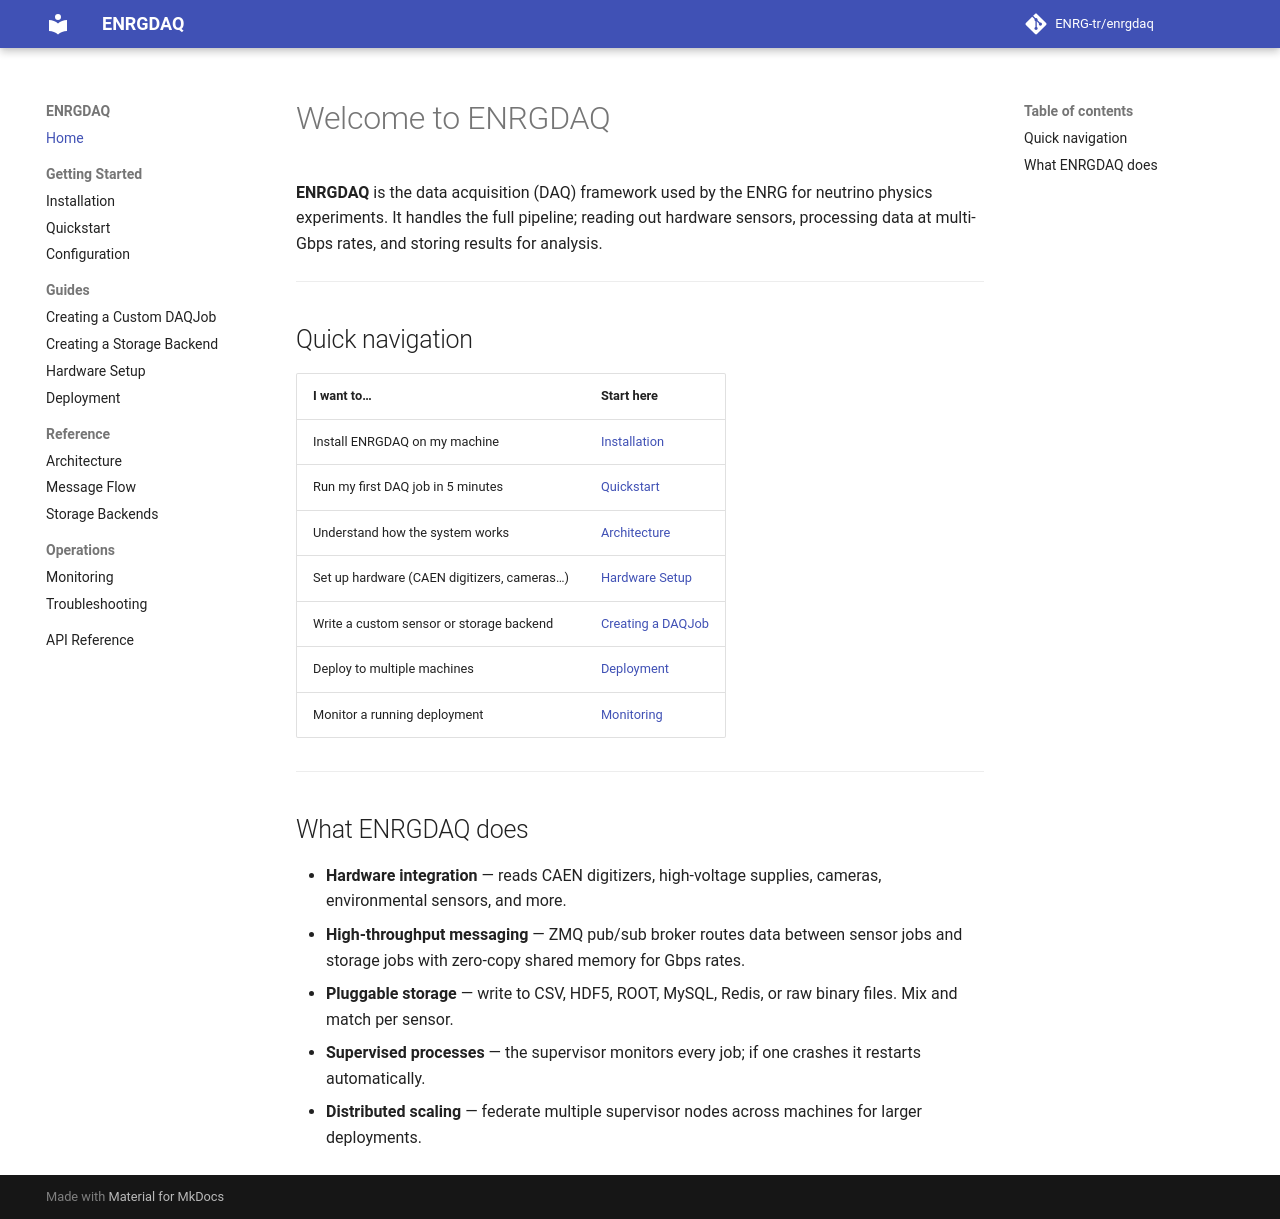

repository: ENRG-tr/enrgdaq · page: index.html · generator: mkdocs

# Welcome to ENRGDAQ

**ENRGDAQ** is the data acquisition (DAQ) framework used by the ENRG for
neutrino physics experiments. It handles the full pipeline; reading out hardware
sensors, processing data at multi-Gbps rates, and storing results for analysis.

---

## Quick navigation

| I want to…                                    | Start here                                |
| --------------------------------------------- | ----------------------------------------- |
| Install ENRGDAQ on my machine                 | [Installation](getting-started/installation.md)  |
| Run my first DAQ job in 5 minutes             | [Quickstart](getting-started/quickstart.md)       |
| Understand how the system works               | [Architecture](reference/architecture.md)          |
| Set up hardware (CAEN digitizers, cameras…)   | [Hardware Setup](guides/hardware-setup.md)          |
| Write a custom sensor or storage backend      | [Creating a DAQJob](guides/creating-daqjob.md)      |
| Deploy to multiple machines                   | [Deployment](guides/deployment.md)                 |
| Monitor a running deployment                  | [Monitoring](operations/monitoring.md)             |

---

## What ENRGDAQ does

- **Hardware integration** — reads CAEN digitizers, high-voltage supplies,
  cameras, environmental sensors, and more.
- **High-throughput messaging** — ZMQ pub/sub broker routes data between
  sensor jobs and storage jobs with zero-copy shared memory for Gbps rates.
- **Pluggable storage** — write to CSV, HDF5, ROOT, MySQL, Redis, or raw
  binary files. Mix and match per sensor.
- **Supervised processes** — the supervisor monitors every job; if one
  crashes it restarts automatically.
- **Distributed scaling** — federate multiple supervisor nodes across
  machines for larger deployments.
